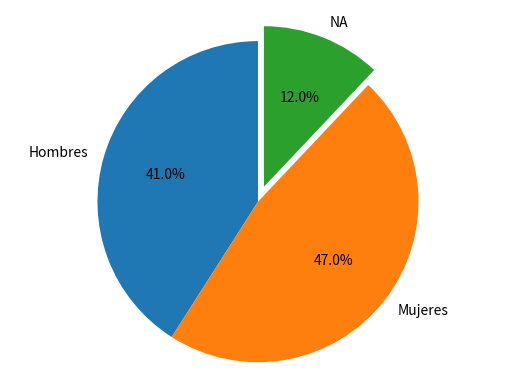

The script that saved this image:
import matplotlib.pyplot as plt 

labels  = ('Hombres', 'Mujeres','NA')
sizes   = [34,39,10]
explode = (0,0, 0.1) #only explode third

fig, ax = plt.subplots()

ax.pie(sizes, explode = explode, labels = labels, 
        autopct='%1.1f%%', shadow = False, startangle = 90)
        #autopct formato de porcentaje

ax.axis('equal')
plt.show()